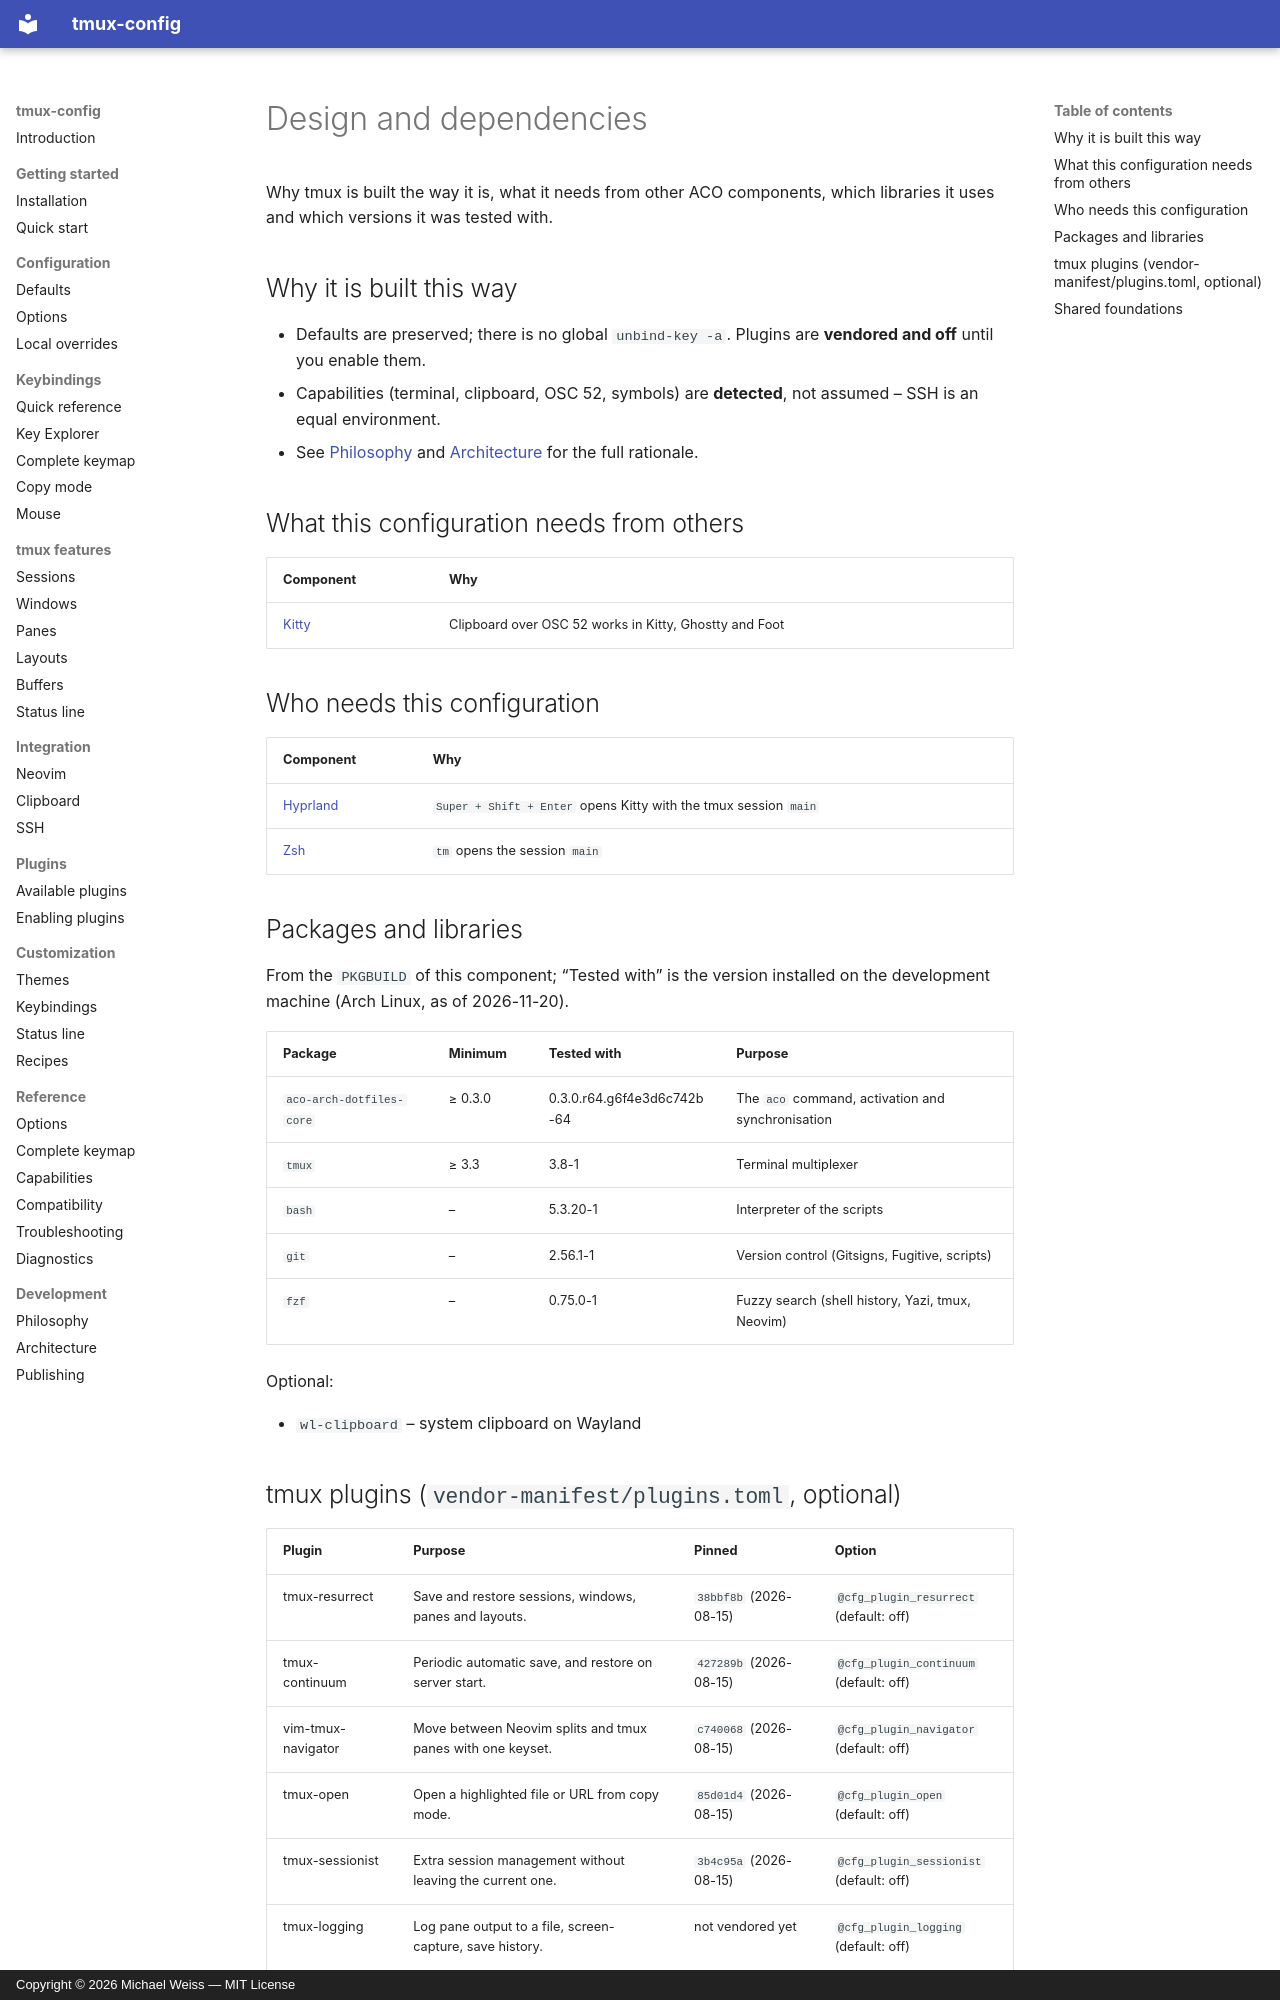

repository: Akademie-Olympia/aco-tmux · page: design/index.html · generator: mkdocs · copyright: Copyright © 2026 Michael Weiss — MIT License

<!-- GENERATED by scripts/gen-design.py (aco-arch-dotfiles) - do not edit by hand. -->

# Design and dependencies

Why tmux is built the way it is, what it needs from other ACO components, which libraries it uses and which versions it was tested with.

## Why it is built this way

- Defaults are preserved; there is no global `unbind-key -a`. Plugins are **vendored and off** until you enable them.
- Capabilities (terminal, clipboard, OSC 52, symbols) are **detected**, not assumed – SSH is an equal environment.
- See [Philosophy](philosophy) and [Architecture](architecture) for the full rationale.

## What this configuration needs from others

| Component | Why |
| --- | --- |
| [Kitty](https://aco-kitty.readthedocs.io/en/latest/) | Clipboard over OSC 52 works in Kitty, Ghostty and Foot |

## Who needs this configuration

| Component | Why |
| --- | --- |
| [Hyprland](https://aco-hypr.readthedocs.io/en/latest/) | `Super + Shift + Enter` opens Kitty with the tmux session `main` |
| [Zsh](https://aco-zsh.readthedocs.io/en/latest/) | `tm` opens the session `main` |

## Packages and libraries

From the `PKGBUILD` of this component; “Tested with” is the version installed on the development machine (Arch Linux, as of 2026-11-20).

| Package | Minimum | Tested with | Purpose |
| --- | --- | --- | --- |
| `aco-arch-dotfiles-core` | ≥ 0.3.0 | 0.3.0.r64.g6f4e3d6c742b-64 | The `aco` command, activation and synchronisation |
| `tmux` | ≥ 3.3 | 3.8-1 | Terminal multiplexer |
| `bash` | – | 5.3.20-1 | Interpreter of the scripts |
| `git` | – | 2.56.1-1 | Version control (Gitsigns, Fugitive, scripts) |
| `fzf` | – | 0.75.0-1 | Fuzzy search (shell history, Yazi, tmux, Neovim) |

Optional:

- `wl-clipboard` – system clipboard on Wayland
